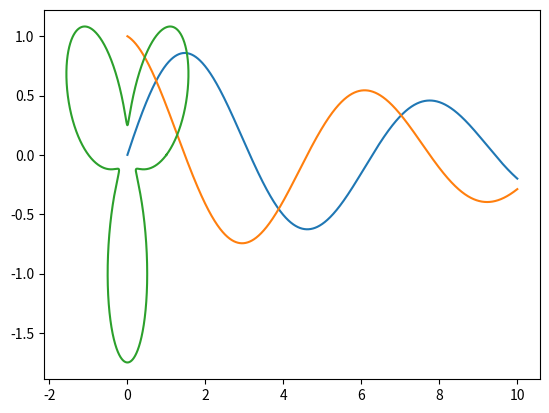

This chart was generated by the following Python code: (Note: this script raises an exception after producing the figure.)
import numpy as np
import matplotlib.pyplot as plt

#EX1: Let y=e^{-x/10} \sin(x). Consider 10000 x intervals in the range [0,10]

#1 Plot the function y vs. x in the range [0, 10].

N = 10000
x = np.linspace(0, 10, N+1)
y = np.exp(-x/10) * np.sin(x)
plt.plot(x,y)

#2 Compute the mean and standard deviation of y for x values in [4,7]

print(np.mean(y[(x>=4)*(x<=7)]))
print(np.std(y[(x>=4)*(x<=7)]))

#3 For x in the range [4,7], find the value y_m such that 80% of y values are less than y_m

print(np.percentile(y[(x>=4)*(x<=7)], 80))

#4 Plot dy/dx vs x

plt.plot(x, np.gradient(y,x))

#5 Find the locations where dy/dx=0

dydx = np.gradient(y,x)
x[1:][dydx[1:] * dydx[:-1] < 0]

#EX2: Sum together every number from 0 to 10000 except for those than can be divided by 4 or 7. Do this in one line of code

sum = np.arange(0,10001,1)[(np.arange(0,10001,1)%4!=0)*(np.arange(0,10001,1)%7!=0)].sum()
print(sum)

#EX3: Consider the flower petal r(\theta) = 1+\frac{3}{4}\sin(3 \theta) for 0 \leq \theta \leq 2 \pi

#1 Make a plot of the flower (find x and y points)

theta = np.linspace(0, 2*np.pi, 10000)
r = 1 + 3/4 * np.sin(3*theta)
x = r*np.cos(theta)
y = r * np.sin(theta)
plt.plot(x,y)

#2 Compute the area using the calculus formula A = \int_{0}^{2\pi} \frac{1}{2} r^2 d\theta
 
A = 1/2 * sum(r**2) * (theta[1]-theta[0])
print(A)

#3 Compute the arclength using the calculus formula L = \int_{0}^{2 \pi} \sqrt{r^2 + \left(\frac{dr}{d\theta}\right)^2} d\theta

L = sum(np.sqrt(r**2 + np.gradient(r, theta)**2)) * (theta[1]-theta[0])
print(L)

#EX4:The power emitted by a blackbody is P = A \sigma \epsilon T^4. After measuring the temperature of a star you find that 
#T(t) = T_0 \frac{1}{1+e^{-kt}}. Plot the total energy emitted by the star as a function of time using the fact that 
#E(t) = \int_{t'=0}^{t'=t} P(t') dt'

kt = np.linspace(0, 3, 100)
P = (1/(1+np.exp(-kt)))**4
E = np.cumsum(P) * (kt[1]-kt[0])

plt.plot(kt,E)
plt.xlabel('$kt$', fontsize=20)
plt.ylabel(r'$\left(\frac{k}{A \sigma \epsilon T_0^4}\right) E(kt)$', fontsize=20)
plt.show()